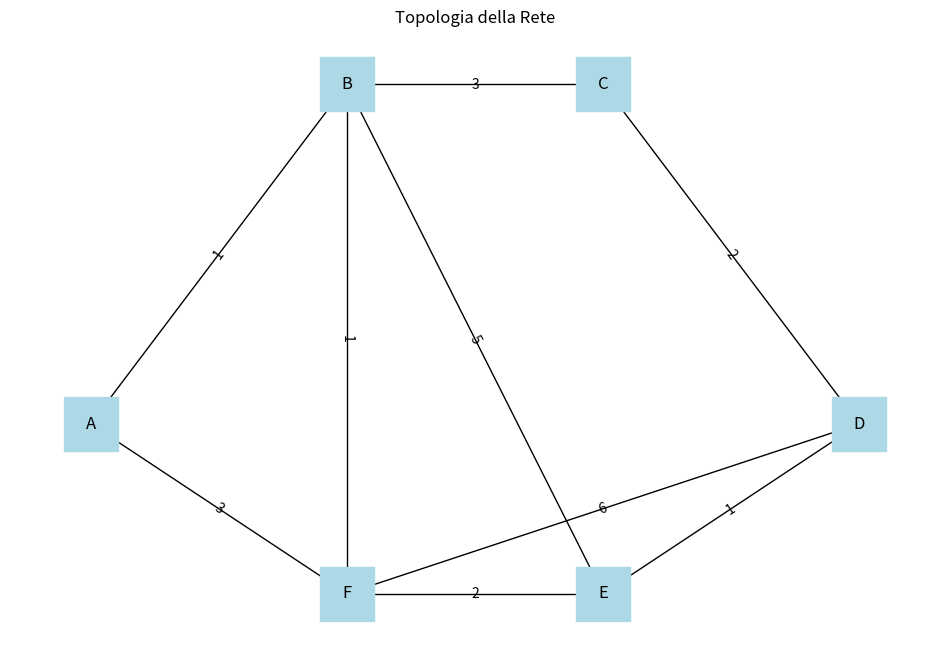

Recreate this plot in Python.
#!/usr/bin/env python3

"""
Simulazione del Protocollo Distance Vector Routing

Questo script implementa una simulazione del protocollo Distance Vector Routing,
mostrando come i router scambiano informazioni e calcolano i percorsi più brevi.
"""

import time
from typing import Dict, List, Set, Tuple
import copy
import networkx as nx
import matplotlib.pyplot as plt

class Router:
    def __init__(self, name: str):
        """
        Inizializza un router con un nome specifico.
        
        Args:
            name (str): Nome identificativo del router
        """
        self.name = name
        self.neighbors: Dict[str, float] = {}  # Router vicini e costi diretti
        self.routing_table: Dict[str, Tuple[float, str]] = {}  # Destinazione: (Costo, Next Hop)
        
    def add_neighbor(self, neighbor_name: str, cost: float):
        """
        Aggiunge un router vicino con il relativo costo del collegamento.
        
        Args:
            neighbor_name (str): Nome del router vicino
            cost (float): Costo del collegamento
        """
        self.neighbors[neighbor_name] = cost
        # Inizializza la routing table con i vicini diretti
        self.routing_table[neighbor_name] = (cost, neighbor_name)
        # Il router conosce sempre se stesso con costo 0
        self.routing_table[self.name] = (0.0, self.name)

    def get_routing_table(self) -> Dict[str, Tuple[float, str]]:
        """
        Restituisce la tabella di routing corrente.
        
        Returns:
            Dict[str, Tuple[float, str]]: Tabella di routing
        """
        return self.routing_table

    def update_routing_table(self, neighbor_name: str, neighbor_table: Dict[str, Tuple[float, str]]) -> bool:
        """
        Aggiorna la tabella di routing basandosi sulle informazioni ricevute da un vicino.
        Implementa l'equazione di Bellman-Ford.
        
        Args:
            neighbor_name (str): Nome del router vicino
            neighbor_table (Dict[str, Tuple[float, str]]): Tabella di routing del vicino
            
        Returns:
            bool: True se la tabella è stata modificata, False altrimenti
        """
        modified = False
        cost_to_neighbor = self.neighbors[neighbor_name]

        for dest, (dest_cost, _) in neighbor_table.items():
            # Calcola il nuovo costo attraverso questo vicino
            new_cost = cost_to_neighbor + dest_cost
            
            # Se è una nuova destinazione o se abbiamo trovato un percorso migliore
            if (dest not in self.routing_table or 
                new_cost < self.routing_table[dest][0]):
                self.routing_table[dest] = (new_cost, neighbor_name)
                modified = True
                
        return modified

    def display_routing_table(self):
        """Visualizza la tabella di routing in formato leggibile."""
        print(f"\nTabella di routing per il Router {self.name}:")
        print("Destinazione | Costo | Next Hop")
        print("-" * 35)
        for dest, (cost, next_hop) in sorted(self.routing_table.items()):
            print(f"{dest:^11} | {cost:^5} | {next_hop:^8}")

class Network:
    def __init__(self):
        """Inizializza una rete vuota."""
        self.routers: Dict[str, Router] = {}
        self.graph = nx.Graph()

    def add_router(self, name: str):
        """
        Aggiunge un nuovo router alla rete.
        
        Args:
            name (str): Nome del router
        """
        self.routers[name] = Router(name)
        self.graph.add_node(name)

    def add_link(self, router1: str, router2: str, cost: float):
        """
        Aggiunge un collegamento bidirezionale tra due router.
        
        Args:
            router1 (str): Nome del primo router
            router2 (str): Nome del secondo router
            cost (float): Costo del collegamento
        """
        self.routers[router1].add_neighbor(router2, cost)
        self.routers[router2].add_neighbor(router1, cost)
        self.graph.add_edge(router1, router2, weight=cost)

    def visualize_network(self):
        """Visualizza la rete usando networkx e matplotlib."""
        plt.figure(figsize=(12, 8))
        
        # Definisce il layout della rete (posizione dei nodi)
        pos = {
            'A': (-2, 0),
            'B': (0, 2),
            'C': (2, 2),
            'D': (4, 0),
            'E': (2, -1),
            'F': (0, -1)
        }
        
        # Disegna i nodi
        nx.draw_networkx_nodes(self.graph, pos, node_color='lightblue', 
                             node_size=1500, node_shape='s')
        
        # Disegna le etichette dei nodi
        nx.draw_networkx_labels(self.graph, pos)
        
        # Disegna gli archi e i loro pesi
        edge_labels = nx.get_edge_attributes(self.graph, 'weight')
        nx.draw_networkx_edge_labels(self.graph, pos, edge_labels)
        nx.draw_networkx_edges(self.graph, pos)
        
        plt.title("Topologia della Rete")
        plt.axis('off')
        plt.show()

    def simulate(self, max_iterations: int = 100):
        """
        Simula il processo di convergenza del protocollo Distance Vector.
        
        Args:
            max_iterations (int): Numero massimo di iterazioni
        """
        iteration = 0
        converged = False
        
        print("\nInizio simulazione Distance Vector Routing")
        print("=" * 50)

        # Visualizza la rete prima di iniziare la simulazione
        self.visualize_network()

        while not converged and iteration < max_iterations:
            iteration += 1
            changes = False
            
            print(f"\nIterazione {iteration}")
            print("-" * 20)

            # Per ogni router
            for router in self.routers.values():
                # Per ogni vicino del router
                for neighbor in router.neighbors:
                    # Il router riceve la tabella di routing dal vicino
                    neighbor_table = copy.deepcopy(self.routers[neighbor].get_routing_table())
                    # Aggiorna la propria tabella in base alle informazioni ricevute
                    if router.update_routing_table(neighbor, neighbor_table):
                        changes = True

            # Mostra le tabelle di routing correnti
            for router in self.routers.values():
                router.display_routing_table()

            if not changes:
                converged = True
                print("\nLa rete è convergente!")
            
            time.sleep(1)  # Pausa per rendere l'output più leggibile

        if not converged:
            print("\nAttenzione: Raggiunto il numero massimo di iterazioni senza convergenza")

def main():
    """Funzione principale che crea e simula una rete di esempio."""
    # Crea una rete di esempio
    network = Network()
    
    # Aggiunge i router
    routers = ['A', 'B', 'C', 'D', 'E', 'F']
    for router in routers:
        network.add_router(router)
    
    # Aggiunge i collegamenti con i costi come mostrato nel diagramma
    network.add_link('A', 'B', 1)  # A-B: 1
    network.add_link('A', 'F', 3)  # A-F: 3
    network.add_link('B', 'C', 3)  # B-C: 3
    network.add_link('B', 'F', 1)  # B-F: 1
    network.add_link('B', 'E', 5)  # B-E: 5
    network.add_link('C', 'D', 2)  # C-D: 2
    network.add_link('D', 'E', 1)  # D-E: 1
    network.add_link('E', 'F', 2)  # E-F: 2
    network.add_link('D', 'F', 6)  # D-F: 6
    
    print("\nCosti dei collegamenti:")
    print("A-B: 1   B-C: 3   C-D: 2")
    print("A-F: 3   B-F: 1   D-E: 1")
    print("B-E: 5   E-F: 2   D-F: 6")
    
    # Avvia la simulazione
    network.simulate()

if __name__ == "__main__":
    main()
